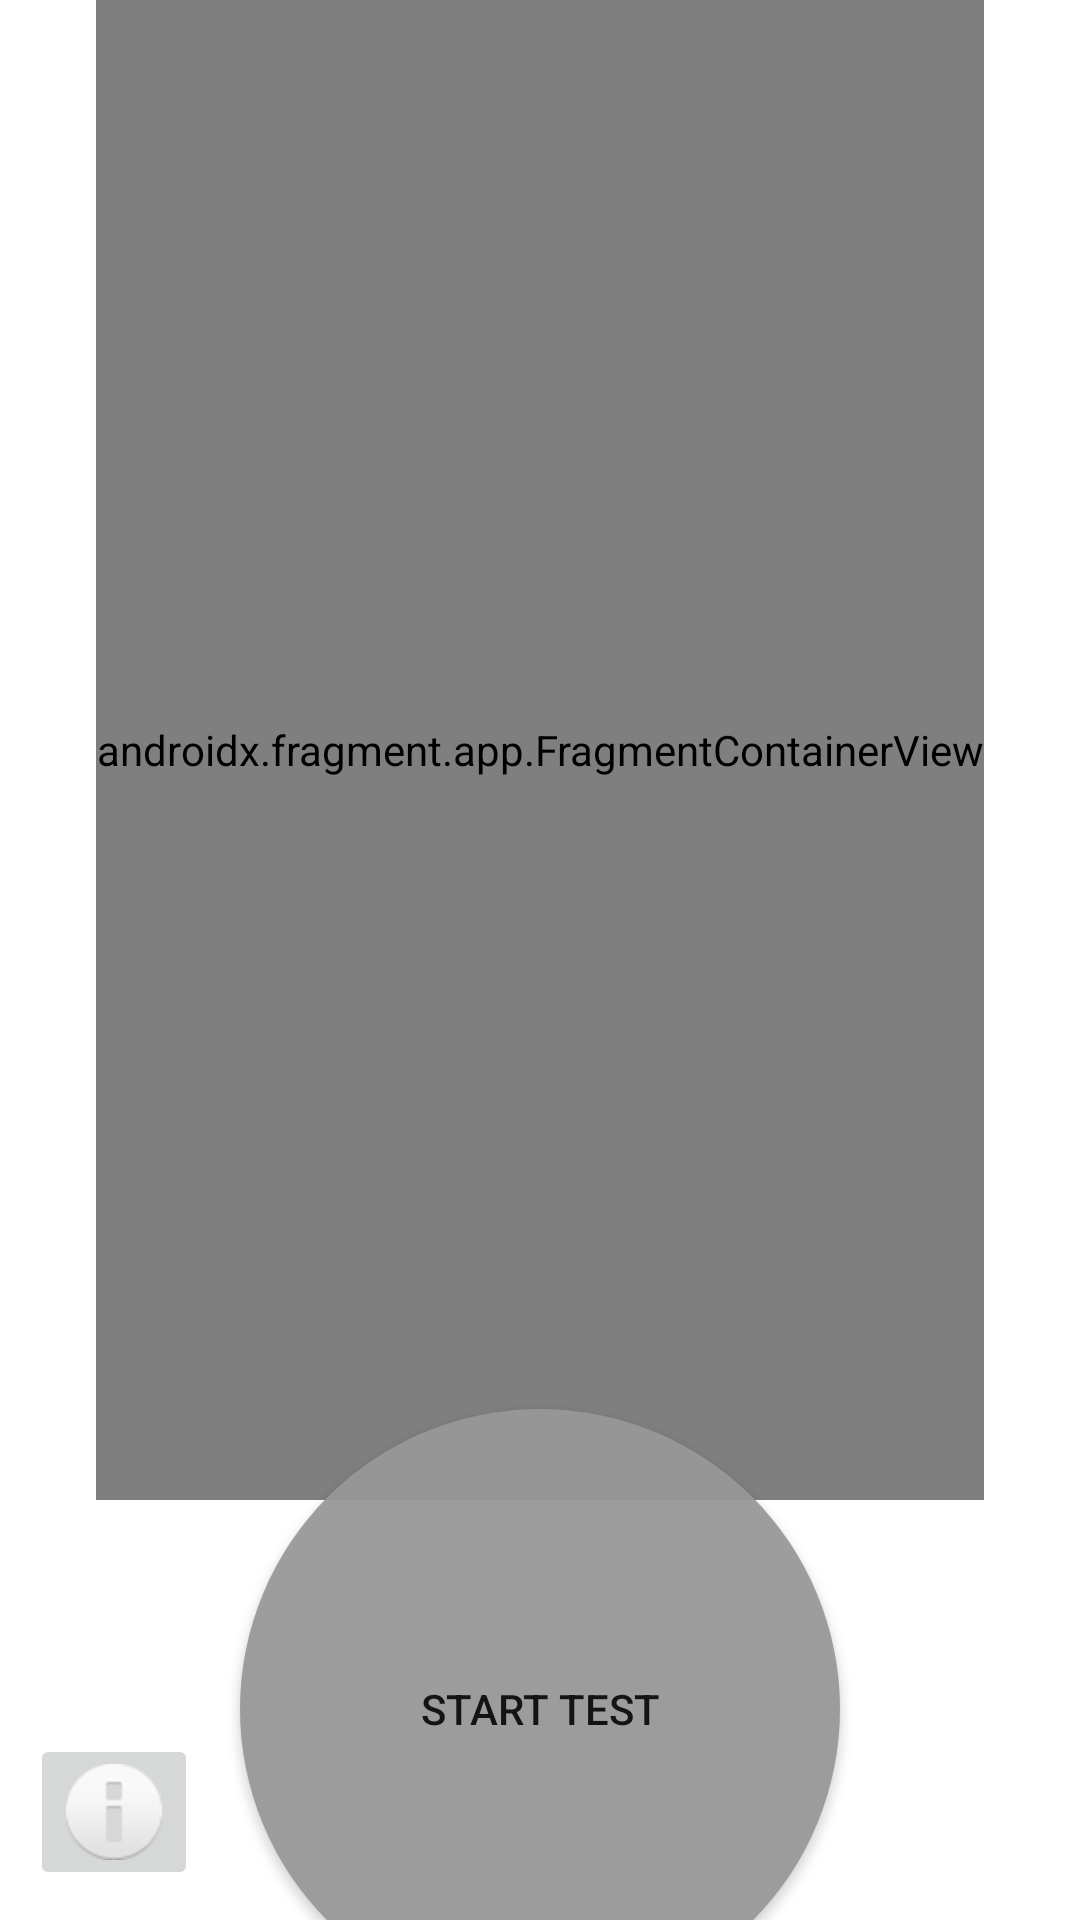

The Android layout XML behind this screen, and the referenced resources:
<!-- AndroidManifest.xml: application theme Theme.AsessUCM -->
<!-- res/layout/activity_sensor.xml -->
<?xml version="1.0" encoding="utf-8"?>
<androidx.constraintlayout.widget.ConstraintLayout xmlns:android="http://schemas.android.com/apk/res/android"
    xmlns:tools="http://schemas.android.com/tools"
    android:layout_width="match_parent"
    android:layout_height="match_parent"
    xmlns:app="http://schemas.android.com/apk/res-auto">


    <androidx.fragment.app.FragmentContainerView
        app:layout_constraintTop_toTopOf="parent"
        app:layout_constraintStart_toStartOf="parent"
        app:layout_constraintEnd_toEndOf="parent"
        android:id="@+id/graphFragmentContainer"
        android:name="com.example.asessucm.GraphFragment"
        android:layout_width="wrap_content"
        android:layout_height="500dp"
        tools:layout="@layout/fragment_graph" />


    <androidx.appcompat.widget.AppCompatButton
        android:layout_width="200dp"
        android:layout_height="200dp"
        android:text="START TEST"
        android:background="@drawable/roundedbutton"
        app:layout_constraintBottom_toBottomOf="parent"
        app:layout_constraintEnd_toEndOf="parent"
        app:layout_constraintStart_toStartOf="parent"
        app:layout_constraintTop_toBottomOf="@id/graphFragmentContainer"
        app:layout_constraintVertical_bias="0.508"></androidx.appcompat.widget.AppCompatButton>

    <ImageButton

        app:layout_constraintBottom_toBottomOf="parent"
        app:layout_constraintStart_toStartOf="parent"
        android:layout_marginBottom="10dp"
        android:layout_marginStart="10dp"
        android:id="@+id/info_test_btn"
        android:layout_width="wrap_content"
        android:layout_height="wrap_content"
        app:srcCompat="@android:drawable/ic_dialog_info"
        tools:layout_editor_absoluteX="15dp"
        tools:layout_editor_absoluteY="665dp" />


</androidx.constraintlayout.widget.ConstraintLayout>
<!-- res/layout/fragment_graph.xml (included above) -->
<?xml version="1.0" encoding="utf-8"?>
<androidx.constraintlayout.widget.ConstraintLayout xmlns:android="http://schemas.android.com/apk/res/android"
    android:layout_width="match_parent"
    android:layout_height="match_parent"
    xmlns:app="http://schemas.android.com/apk/res-auto">

    <com.jjoe64.graphview.GraphView
        app:layout_constraintTop_toTopOf="parent"
        app:layout_constraintBottom_toTopOf="@+id/internal_graph"
        android:layout_width="match_parent"
        android:layout_height="300dp"
        android:id="@+id/bt_graph" />

    <com.jjoe64.graphview.GraphView
        app:layout_constraintTop_toBottomOf="@id/bt_graph"
        android:layout_width="match_parent"
        android:layout_height="300dp"
        android:id="@+id/internal_graph" />
    
</androidx.constraintlayout.widget.ConstraintLayout>
<!-- resources referenced by this layout -->
<resources>
  <!-- drawable roundedbutton (drawable) -->
  <?xml version="1.0" encoding="utf-8"?>
  <shape xmlns:android="http://schemas.android.com/apk/res/android"
      android:shape="oval">
      <solid android:color="#ee999999" />
      <corners android:bottomRightRadius="8dp"
          android:bottomLeftRadius="8dp"
          android:topRightRadius="8dp"
          android:topLeftRadius="8dp"/>
  </shape>
  <style name="Theme.AsessUCM" parent="Theme.MaterialComponents.DayNight.DarkActionBar">
          
          <item name="colorPrimary">@color/purple_500</item>
          <item name="colorPrimaryVariant">@color/purple_700</item>
          <item name="colorOnPrimary">@color/white</item>
          
          <item name="colorSecondary">@color/teal_200</item>
          <item name="colorSecondaryVariant">@color/teal_700</item>
          <item name="colorOnSecondary">@color/black</item>
          
          <item name="android:statusBarColor">?attr/colorPrimaryVariant</item>
          
      </style>
  <color name="purple_500">#FF6200EE</color>
  <color name="purple_700">#FF3700B3</color>
  <color name="white">#FFFFFFFF</color>
  <color name="teal_200">#FF03DAC5</color>
  <color name="teal_700">#FF018786</color>
  <color name="black">#FF000000</color>
</resources>
